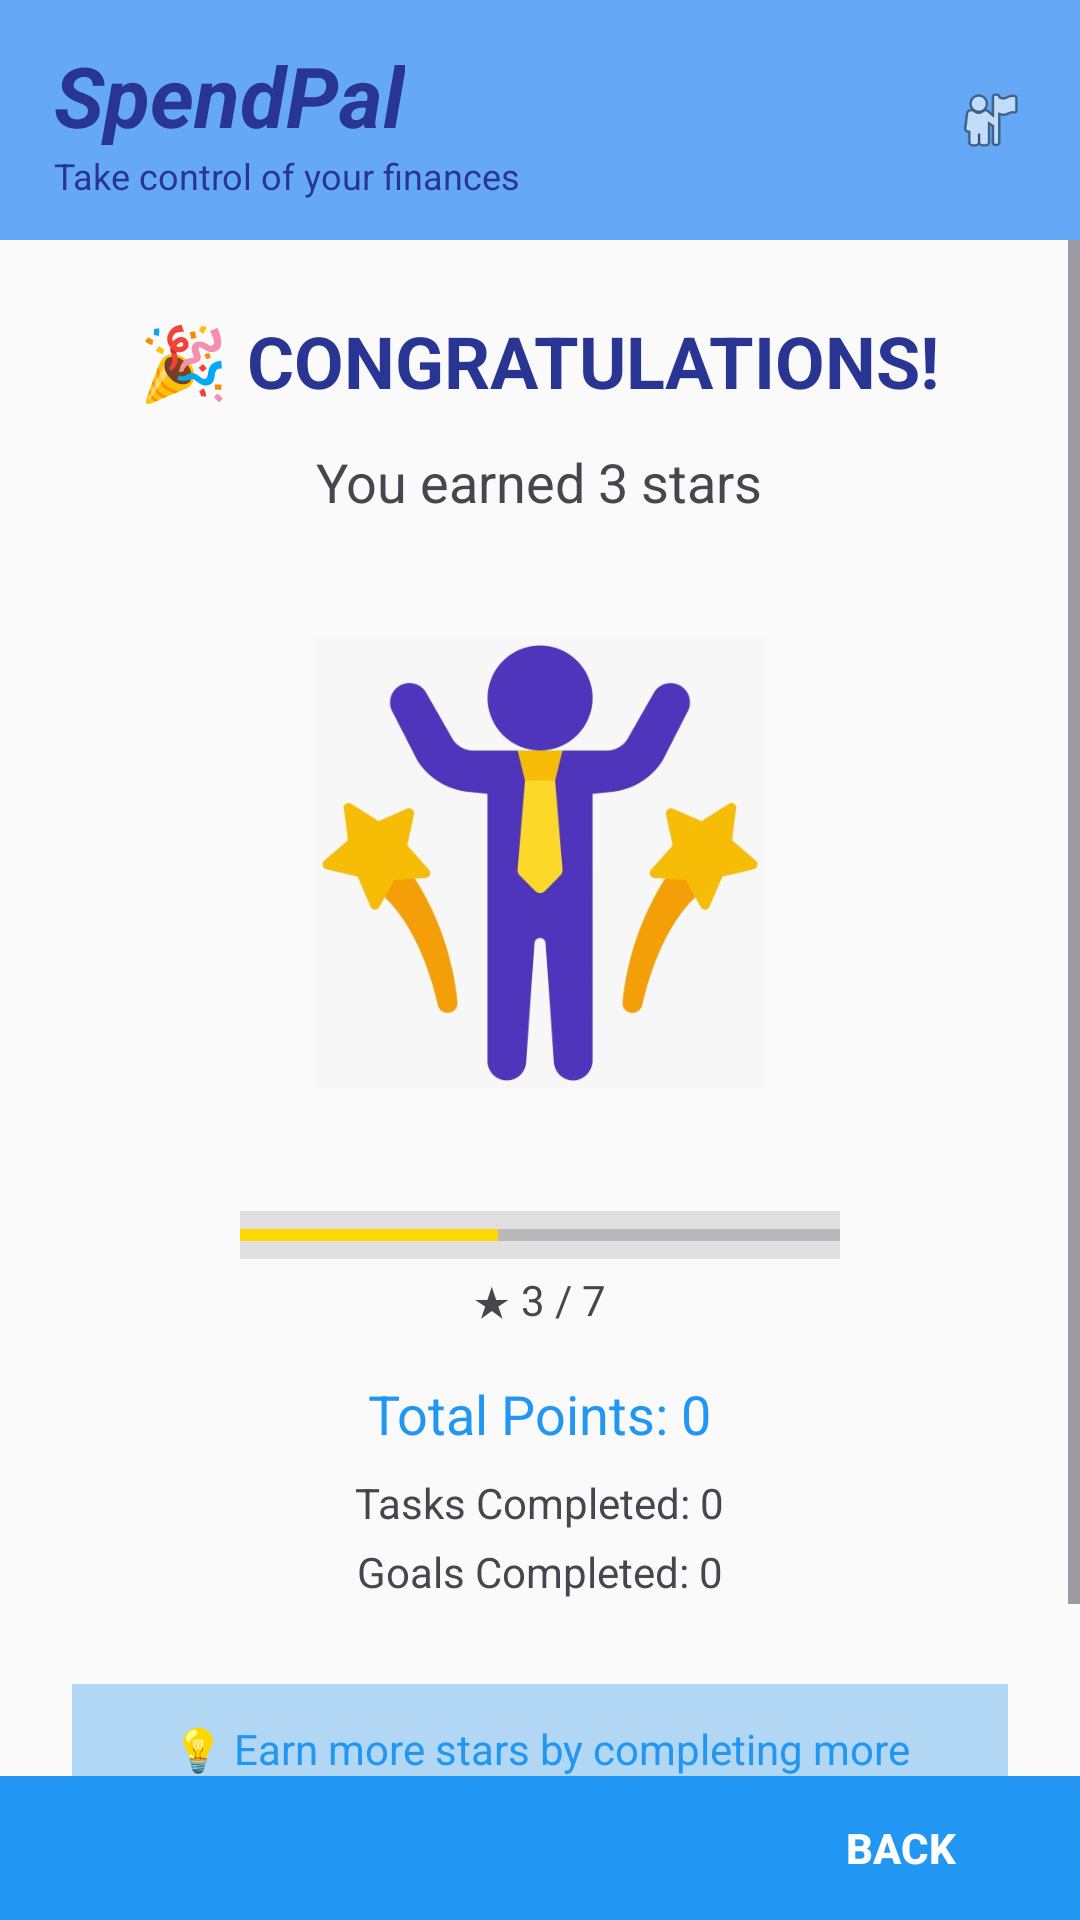

This screen was rendered from an Android layout file. Write that file and the resources it references.
<!-- AndroidManifest.xml: application theme Theme.Spendpal -->
<!-- res/layout/activity_rewards.xml -->
<?xml version="1.0" encoding="utf-8"?>
<LinearLayout xmlns:android="http://schemas.android.com/apk/res/android"
    android:id="@+id/rewardsLayout"
    android:layout_width="match_parent"
    android:layout_height="match_parent"
    android:orientation="vertical"
    android:background="#FAFAFA">

    
    <LinearLayout
        android:layout_width="match_parent"
        android:layout_height="80dp"
        android:orientation="horizontal"
        android:paddingHorizontal="18dp"
        android:paddingVertical="8dp"
        android:background="#65A9F6"
        android:gravity="center_vertical">

        <LinearLayout
            android:layout_width="0dp"
            android:layout_height="wrap_content"
            android:layout_weight="1"
            android:orientation="vertical">

            <TextView
                android:layout_width="wrap_content"
                android:layout_height="wrap_content"
                android:text="SpendPal"
                android:textSize="28sp"
                android:textStyle="bold|italic"
                android:textColor="#283593" />

            <TextView
                android:layout_width="wrap_content"
                android:layout_height="wrap_content"
                android:text="Take control of your finances"
                android:textSize="12sp"
                android:textColor="#283593" />
        </LinearLayout>

        <ImageView
            android:id="@+id/profileIcon"
            android:layout_width="24dp"
            android:layout_height="24dp"
            android:src="@android:drawable/ic_menu_myplaces"
            android:contentDescription="Profile" />
    </LinearLayout>

    
    <ScrollView
        android:layout_width="match_parent"
        android:layout_height="0dp"
        android:layout_weight="1"
        android:fillViewport="true">

        <LinearLayout
            android:layout_width="match_parent"
            android:layout_height="wrap_content"
            android:orientation="vertical"
            android:padding="24dp"
            android:gravity="center_horizontal">

            
            <TextView
                android:layout_width="wrap_content"
                android:layout_height="wrap_content"
                android:text="🎉 CONGRATULATIONS!"
                android:textSize="24sp"
                android:textStyle="bold"
                android:textColor="#283593"
                android:layout_marginBottom="12dp" />

            <TextView
                android:id="@+id/starsEarnedText"
                android:layout_width="wrap_content"
                android:layout_height="wrap_content"
                android:text="You earned 3 stars"
                android:textSize="18sp"
                android:layout_marginBottom="10dp" />

            
            <LinearLayout
                android:id="@+id/starLayout"
                android:layout_width="wrap_content"
                android:layout_height="wrap_content"
                android:orientation="horizontal"
                android:layout_marginBottom="5dp">
                
            </LinearLayout>

            

            
            <ImageView
                android:id="@+id/personImage"
                android:layout_width="150dp"
                android:layout_height="200dp"
                android:layout_marginBottom="16dp"
                android:src="@drawable/image" />

            <ProgressBar
                android:id="@+id/starProgressBar"
                android:layout_width="200dp"
                android:layout_height="wrap_content"
                android:progress="3"
                android:max="7"
                android:layout_marginBottom="4dp"
                style="?android:attr/progressBarStyleHorizontal"
                android:progressTint="#FFD700"
                android:background="#E0E0E0" />

            <TextView
                android:id="@+id/starProgressText"
                android:layout_width="wrap_content"
                android:layout_height="wrap_content"
                android:text="★ 3 / 7"
                android:layout_marginBottom="16dp" />

            
            <TextView
                android:id="@+id/pointsTextView"
                android:layout_width="wrap_content"
                android:layout_height="wrap_content"
                android:text="Total Points: 0"
                android:textSize="18sp"
                android:textColor="#2196F3"
                android:layout_marginBottom="8dp" />

            <TextView
                android:id="@+id/tasksCompletedTextView"
                android:layout_width="wrap_content"
                android:layout_height="wrap_content"
                android:text="Tasks Completed: 0"
                android:layout_marginBottom="4dp" />

            <TextView
                android:id="@+id/goalsCompletedTextView"
                android:layout_width="wrap_content"
                android:layout_height="wrap_content"
                android:text="Goals Completed: 0"
                android:layout_marginBottom="20dp" />

            
            <TextView
                android:id="@+id/tipBox"
                android:layout_width="match_parent"
                android:layout_height="wrap_content"
                android:background="#B2D7F4"
                android:padding="12dp"
                android:text="💡 Earn more stars by completing more tasks..."
                android:textColor="#2196F3"
                android:textSize="14sp"
                android:layout_marginTop="8dp"
                android:layout_marginBottom="12dp"
                android:gravity="center_horizontal" />
        </LinearLayout>
    </ScrollView>

    
    <LinearLayout
        android:layout_width="match_parent"
        android:layout_height="48dp"
        android:background="#2196F3"
        android:gravity="end|center_vertical"
        android:paddingEnd="16dp">

        <Button
            android:id="@+id/backBtn"
            android:layout_width="wrap_content"
            android:layout_height="wrap_content"
            android:text="Back"
            android:textColor="#FFFFFF"
            android:background="@android:color/transparent"
            android:textStyle="bold" />
    </LinearLayout>
</LinearLayout>
<!-- resources referenced by this layout -->
<resources>
  <!-- drawable image: jpeg bitmap (drawable, 23934 bytes) -->
  <style name="Theme.Spendpal" parent="Base.Theme.Spendpal" />
  <style name="Base.Theme.Spendpal" parent="Theme.Material3.DayNight.NoActionBar">
          
          
      </style>
</resources>
